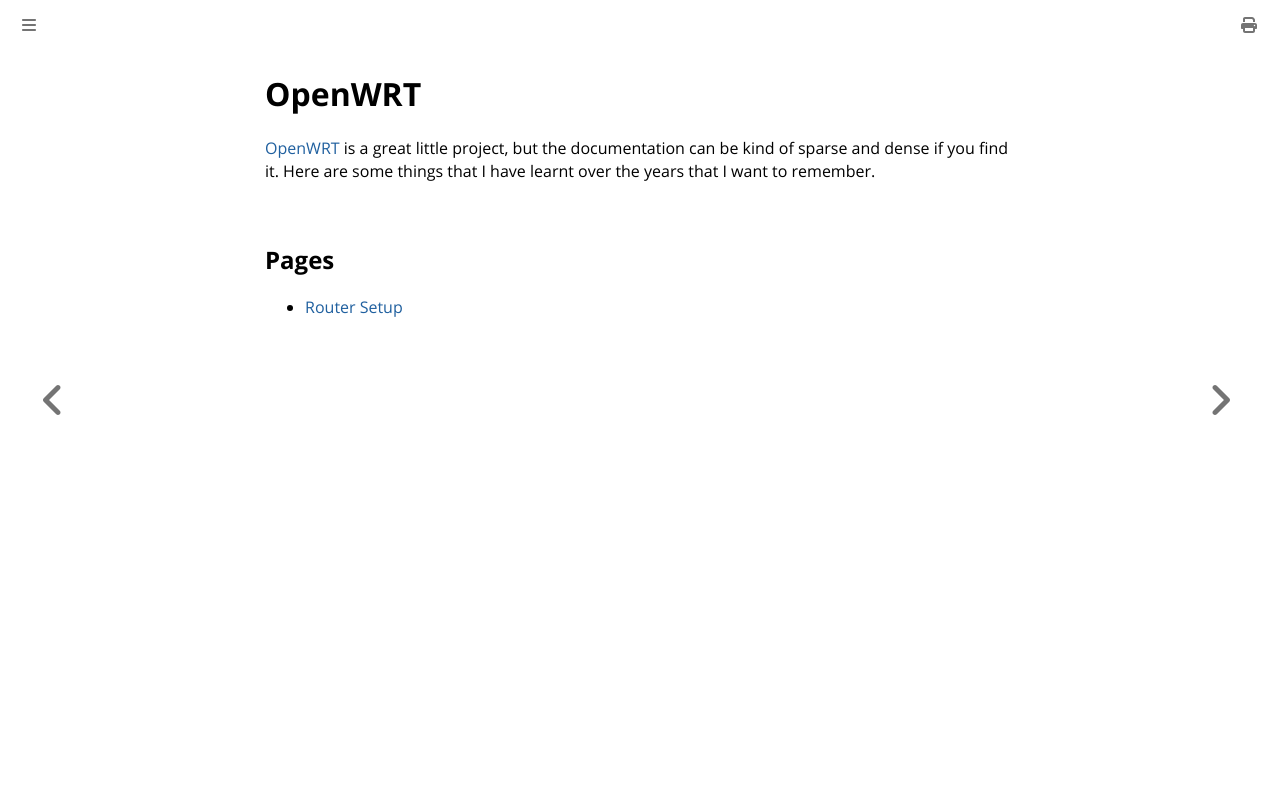

repository: bbrietzke/bbrietzke.github.io · page: openWRT/index.html · generator: mdbook

# OpenWRT
[OpenWRT]() is a great little project, but the documentation can be kind of sparse and dense if you find it.  Here
are some things that I have learnt over the years that I want to remember.

## Pages
* [Router Setup](configure_as_router.md)
